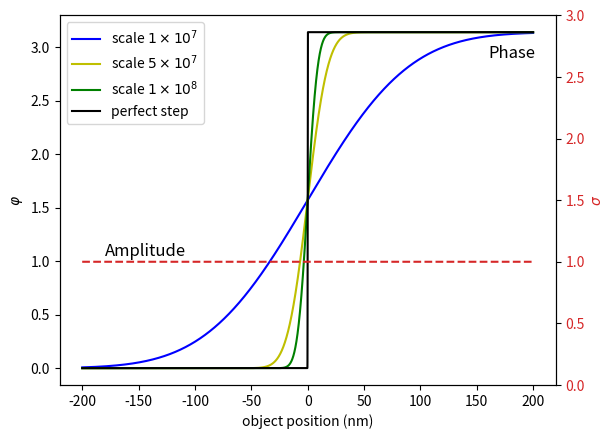

Write the Python code that produced this figure.
import numpy as np
import matplotlib.pyplot as plt
import math


object_size = 400               # simulating object size in nm
simulating_steps = 1 + 2**15 # total simulating steps
# An array of points in the x space
x_array = (np.linspace(-object_size/2, object_size/2, simulating_steps) + object_size/simulating_steps)*1e-9

# A function to choose different sample object function
def create_object(object_type, k = 1, h=1):
    global object_function, object_amplitude, object_phase
    if object_type == "Step amplitude object":
    # Creating an 1:1/sqrt(2) step amplitude object whose phase is uniformly set to 0
        object_phase = np.zeros_like(x_array)

        object_amplitude = np.ones_like(x_array)

        for counter, element in enumerate(x_array):
            if element > 0:
                object_amplitude[counter] = 1/np.sqrt(2)

    if object_type == "Error function amplitude object":
    # Creating an error function amplitude object whose phase is uniformly set to 0         
        object_amplitude = np.ones_like(x_array)

        object_phase = np.zeros_like(x_array)

        for counter, element in enumerate(x_array):
            object_amplitude[counter] = math.erf(element*1e8)/2*(1-1/np.sqrt(2)) + (1+1/np.sqrt(2))/2

        object_amplitude = object_amplitude[::-1]

    if object_type == "Step phase object":
    # Creating a k.pi step phase object whose amplitude is uniformly set to 1        
        object_amplitude = np.ones_like(x_array)

        object_phase = np.zeros_like(x_array)

        for counter, element in enumerate(x_array):
            if element > 0:
                object_phase[counter] = k * np.pi


    if object_type == "Error function phase object":
    # Creating an error function phase object whose amplitude is uniformly set to 1
        object_amplitude = np.ones_like(x_array)

        object_phase = np.ones_like(x_array)

        for counter, element in enumerate(x_array):
            object_phase[counter] = (math.erf(element*h*1e8)+1)/2*k*np.pi

    # Object function
    object_function = np.multiply(object_amplitude, np.exp(1j * object_phase)) 

create_object("Error function phase object", k = 1)

##################################
##################################
'''
# Plotting the object
fig, ax1 = plt.subplots()
ax1.set_xlabel('object position (nm)', color = 'k')
ax1.set_ylabel('$ \\varphi $', color = 'k')
ax1.plot(x_array*1e9, object_phase, color = 'k')
ax1.tick_params(axis='y')
ax1.text(160, 2.9, 'Phase', fontsize=12)
ax2 = ax1.twinx()  # instantiate a second axes that shares the same x-axis
ax2.set_ylabel('$\sigma$', color='tab:red')  # we already handled the x-label with ax1
ax2.plot(x_array*1e9, object_amplitude, color= 'tab:red')
ax2.tick_params(axis='y', labelcolor='tab:red')
ax2.text(-180, 1.004, 'Amplitude', fontsize=12)
fig.tight_layout()  # otherwise the right y-label is slightly clipped
plt.show()
'''
# Plotting the object
fig, ax1 = plt.subplots()
ax1.set_xlabel('object position (nm)', color = 'k')
ax1.set_ylabel('$ \\varphi $', color = 'k')
ax1.tick_params(axis='y')
ax1.text(160, 2.9, 'Phase', fontsize=12)
ax2 = ax1.twinx()
ax2.set_ylabel('$\sigma$', color='tab:red')  # we already handled the x-label with ax1
ax2.tick_params(axis='y', labelcolor='tab:red')
ax2.text(-180, 1.05, 'Amplitude', fontsize=12)

#fig.tight_layout()  # otherwise the right y-label is slightly clipped
    
for i in [0.1, 0.5, 1, 100]:
    create_object("Error function phase object", k = 1, h =i)   
    if i == 0.1:
        ax1.plot(x_array*1e9, object_phase, label = "scale $1 \\times 10^{7}$", color = 'b')
    if i == 0.5:
        ax1.plot(x_array*1e9, object_phase, label = "scale $5 \\times 10^{7}$", color = 'y')
    if i == 1:
        ax1.plot(x_array*1e9, object_phase, label = "scale $1 \\times 10^{8}$", color = 'g')   
    if i == 100:
        ax1.plot(x_array*1e9, object_phase, label = "perfect step", color = 'k')
    
ax1.legend()    
ax2.plot(x_array*1e9, object_amplitude, "--",color= 'tab:red')    
ax2.set_ylim(0,3)

plt.show()
